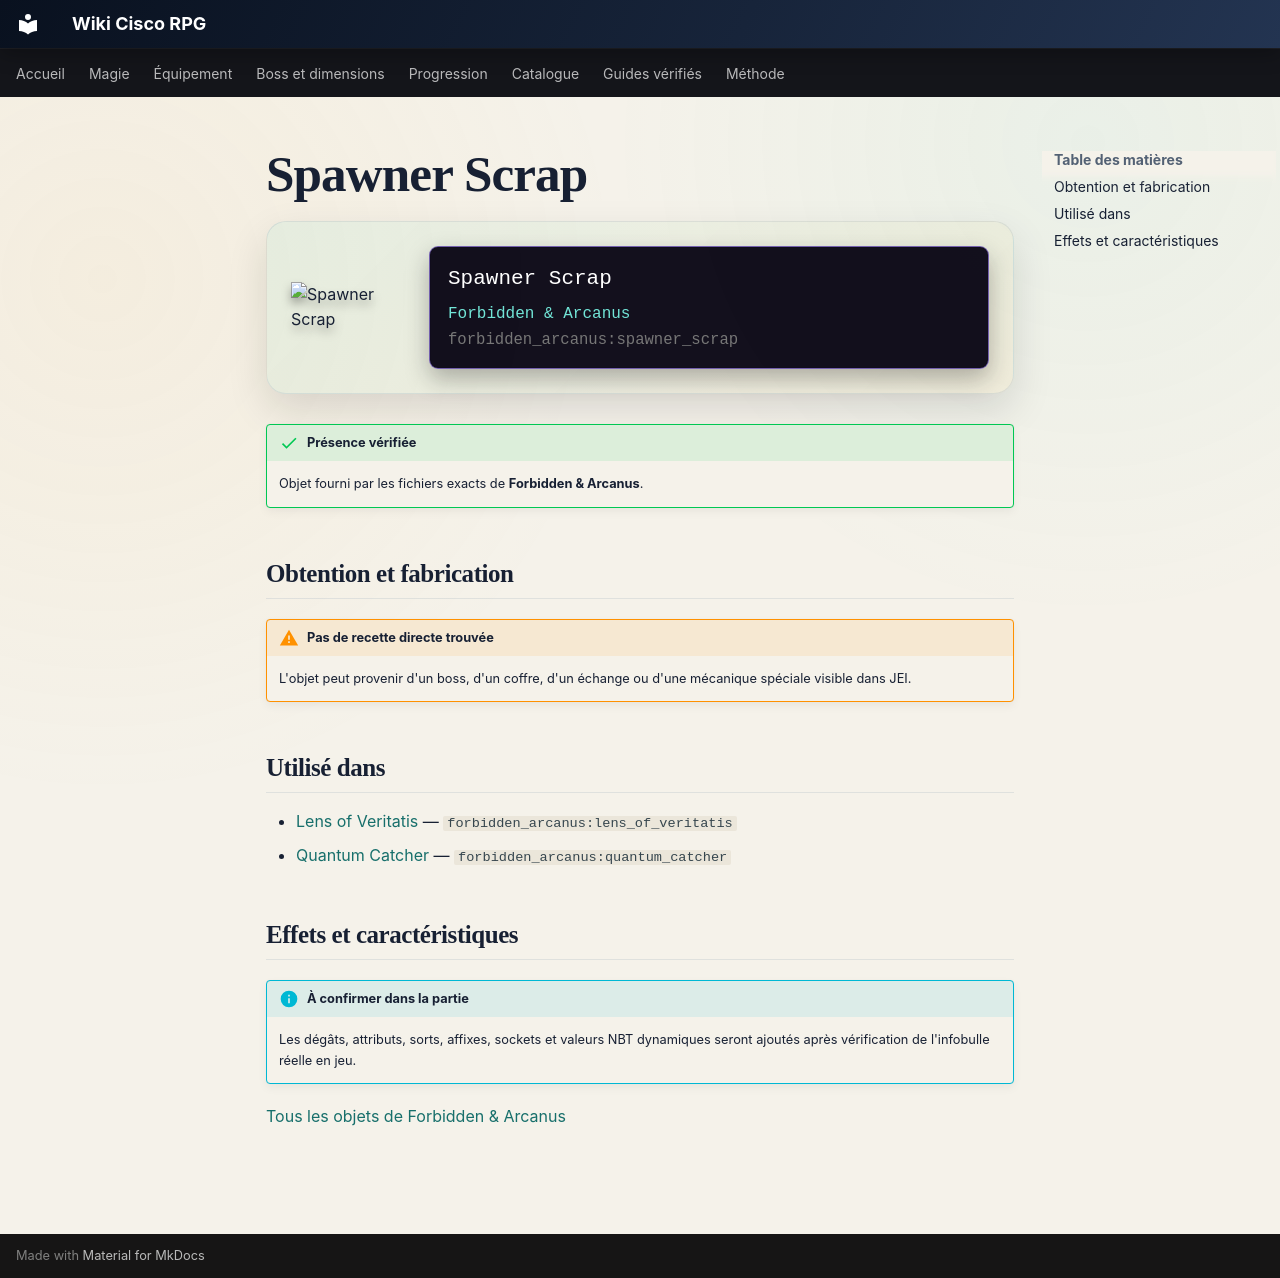

repository: Kloups-Dev/wiki-cisco-rpg · page: catalogue/objets/forbidden_arcanus/spawner_scrap/index.html · generator: mkdocs

# Spawner Scrap

<div class="mc-item-showcase">
<img class="mc-item-icon" src="../../../../assets/generated/items/forbidden_arcanus/spawner_scrap.png" alt="Spawner Scrap">
<div class="mc-tooltip-card">
<div class="mc-tooltip-card__name">Spawner Scrap</div>
<div class="mc-tooltip-card__mod">Forbidden &amp; Arcanus</div>
<div class="mc-tooltip-card__id">forbidden_arcanus:spawner_scrap</div>
</div>
</div>

!!! success "Présence vérifiée"
    Objet fourni par les fichiers exacts de **Forbidden & Arcanus**.

## Obtention et fabrication

!!! warning "Pas de recette directe trouvée"
    L'objet peut provenir d'un boss, d'un coffre, d'un échange ou d'une mécanique spéciale visible dans JEI.

## Utilisé dans

- [Lens of Veritatis](../../../catalogue/objets/forbidden_arcanus/lens_of_veritatis.md) — <code>forbidden_arcanus:lens_of_veritatis</code>
- [Quantum Catcher](../../../catalogue/objets/forbidden_arcanus/quantum_catcher.md) — <code>forbidden_arcanus:quantum_catcher</code>

## Effets et caractéristiques

!!! info "À confirmer dans la partie"
    Les dégâts, attributs, sorts, affixes, sockets et valeurs NBT dynamiques seront ajoutés après vérification de l'infobulle réelle en jeu.

[Tous les objets de Forbidden & Arcanus](../../../contenu/forbidden-arcanus.md)
